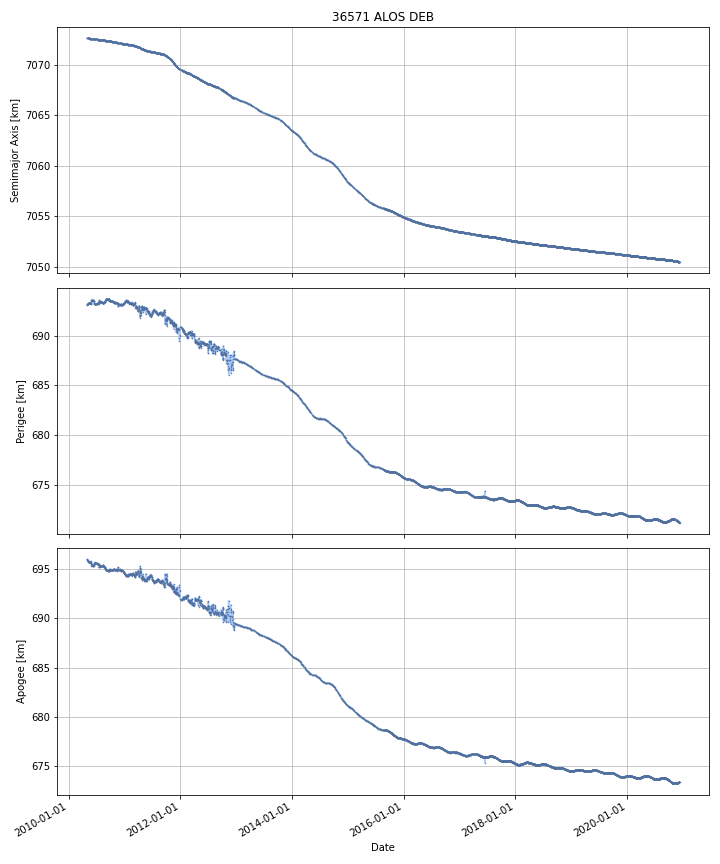

The table this chart was drawn from, first rows:
DATE, SEMIMAJOR_AXIS, PERIAPSIS, APOAPSIS, DOT_SEMIMAJOR_AXIS, DOT_PERIAPSIS, DOT_APOAPSIS
2010-04-30, 7073, 693.1, 695.9, , , 
2010-05-01, 7073, 693.1, 695.9, -0.002207, 0.008831, -0.01325
2010-05-02, 7073, 693.1, 695.9, -0.002408, 0.001328, -0.006144
2010-05-03, 7073, 693.1, 695.9, -0.002408, 0.001328, -0.006144
2010-05-04, 7073, 693.1, 695.9, -0.002408, 0.001328, -0.006144
2010-05-05, 7073, 693.2, 695.9, -0.003341, 0.01522, -0.0219
2010-05-06, 7073, 693.2, 695.9, -0.002609, 0.02707, -0.03229
2010-05-07, 7073, 693.2, 695.8, -0.003306, 0.004621, -0.01123
2010-05-08, 7073, 693.2, 695.8, -0.003537, 0.006592, -0.01367
2010-05-09, 7073, 693.2, 695.8, -0.002731, 0.01889, -0.02435
2010-05-10, 7073, 693.2, 695.8, -0.002938, 0.02732, -0.0332
2010-05-11, 7073, 693.3, 695.8, -0.003265, 0.00659, -0.01312
2010-05-12, 7073, 693.3, 695.7, -0.00274, 0.01123, -0.01671
2010-05-13, 7073, 693.3, 695.7, -0.002706, 0.001178, -0.00659
2010-05-14, 7073, 693.3, 695.7, -0.002605, 0.005267, -0.01048
2010-05-15, 7073, 693.3, 695.7, -0.002701, 0.00393, -0.009332
2010-05-16, 7073, 693.3, 695.7, -0.002744, -0.004901, -0.0005869
2010-05-17, 7073, 693.3, 695.7, -0.002383, 0.0004367, -0.005203
2010-05-18, 7073, 693.3, 695.7, -0.002483, -0.0005195, -0.004447
2010-05-19, 7073, 693.3, 695.7, -0.002213, -0.003248, -0.001179
2010-05-20, 7073, 693.3, 695.7, -0.002544, -0.00818, 0.003093
2010-05-21, 7073, 693.3, 695.7, -0.002433, -0.00801, 0.003145
2010-05-22, 7073, 693.2, 695.7, -0.001376, -0.0113, 0.008547
2010-05-23, 7073, 693.2, 695.7, -0.002306, -0.006695, 0.002083
2010-05-24, 7073, 693.2, 695.7, -0.001626, -0.02483, 0.02158
2010-05-25, 7073, 693.1, 695.8, -0.001348, -0.0657, 0.06301
2010-05-26, 7073, 693.2, 695.7, -0.001806, 0.08564, -0.08925
2010-05-27, 7073, 693.3, 695.7, -0.001917, 0.05383, -0.05766
2010-05-28, 7073, 693.4, 695.5, -0.001422, 0.1379, -0.1407
2010-05-29, 7073, 693.5, 695.4, -9.76680357780424e-05, 0.09348, -0.09368
2010-05-30, 7073, 693.6, 695.3, -0.0006804, 0.07714, -0.0785
2010-05-31, 7073, 693.5, 695.4, -0.001837, -0.06154, 0.05787
2010-06-01, 7073, 693.5, 695.4, -0.00194, -0.03355, 0.02967
2010-06-02, 7073, 693.4, 695.5, -0.002198, -0.05663, 0.05223
2010-06-03, 7073, 693.5, 695.4, -0.002263, 0.03365, -0.03817
2010-06-04, 7073, 693.5, 695.4, -0.002268, 0.04588, -0.05041
2010-06-05, 7073, 693.5, 695.4, -0.002505, -0.02133, 0.01632
2010-06-06, 7073, 693.5, 695.4, -0.002544, -0.02224, 0.01715
2010-06-07, 7073, 693.5, 695.4, -0.002502, 0.04444, -0.04944
2010-06-08, 7073, 693.6, 695.3, -0.002506, 0.04125, -0.04626
2010-06-09, 7073, 693.5, 695.4, -0.002741, -0.03323, 0.02775
2010-06-10, 7073, 693.5, 695.4, -0.002501, -0.01093, 0.005928
2010-06-11, 7073, 693.5, 695.4, -0.00257, -0.0008282, -0.004311
2010-06-12, 7073, 693.5, 695.4, -0.002471, -0.01348, 0.008534
2010-06-13, 7073, 693.4, 695.4, -0.00214, -0.06831, 0.06403
2010-06-14, 7073, 693.4, 695.4, -0.00227, -0.005218, 0.0006771
2010-06-15, 7073, 693.4, 695.4, -0.002185, 0.002127, -0.006496
2010-06-16, 7073, 693.4, 695.5, -0.001558, -0.06196, 0.05884
2010-06-17, 7073, 693.3, 695.6, -0.001543, -0.1033, 0.1002
2010-06-18, 7073, 693.2, 695.6, -0.001791, -0.06562, 0.06204
2010-06-19, 7073, 693.2, 695.7, -0.001728, -0.03338, 0.02993
2010-06-20, 7073, 693.2, 695.7, -0.001973, -0.002839, -0.001108
2010-06-21, 7073, 693.2, 695.7, -0.001814, 0.00538, -0.009009
2010-06-22, 7073, 693.2, 695.7, -0.001953, 0.0002182, -0.004124
2010-06-23, 7073, 693.2, 695.7, -0.00181, 0.007286, -0.01091
2010-06-24, 7073, 693.2, 695.6, -0.001021, 0.00232, -0.004362
2010-06-25, 7073, 693.2, 695.6, -0.0008095, 0.01741, -0.01903
2010-06-26, 7073, 693.2, 695.6, -0.001673, 0.000825, -0.004172
2010-06-27, 7073, 693.2, 695.6, -0.001843, -0.006352, 0.002666
2010-06-28, 7073, 693.2, 695.6, -0.001566, -0.01303, 0.009898
... 3,817 more rows
